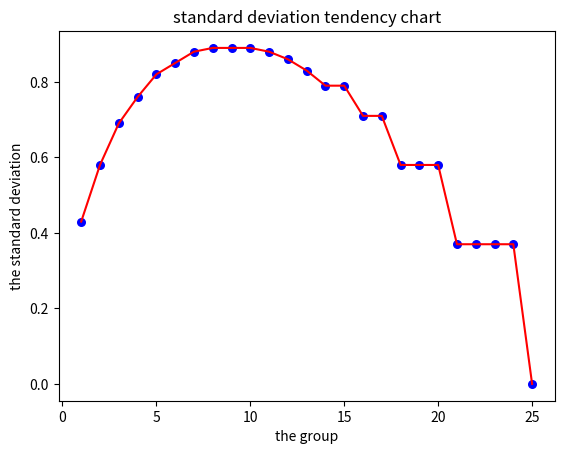

Reproduce this figure in Python.
import numpy as np
import math
import csv
import matplotlib.pyplot as plt
from scipy.interpolate import make_interp_spline
from scipy.ndimage import gaussian_filter1d
import pandas as pd  # 引入pandas库

expert = 125
product = 3000

a = [1,2,3,4,5,6,7,8,9,10,11,12,13,14,15,16,17,18,19,20,21,22,23,24,25]
length = 25
b = [0]*length         #b是期望
c = [0]*length         #c是标准差
def combination(m, n):
  return math.factorial(m) / (math.factorial(n) * math.factorial(m-n))

for i in range(1,26):
    expert_group = math.ceil(expert/i)

    if expert_group-5 >= 5:
        zero_person = combination(expert_group-5,5)/combination(expert_group,5)
    else:
        zero_person = 0
    if expert_group-5 >= 4:
        one_per = 5*combination(expert_group-5,4)/combination(expert_group,5)
    else:
        one_per = 0
    if expert_group - 5 >= 3:
        two_per = 10*combination(expert_group-5,3)/combination(expert_group,5)
    else:
        two_per = 0
    if expert_group - 5 >= 2:
        three_person = 10*combination(expert_group-5,2)/combination(expert_group,5)
    else:
        three_person = 0
    if expert_group - 5 >= 1:
        four_person = 5*combination(expert_group-5,1)/combination(expert_group,5)
    else:
        four_person = 0
    if expert_group - 5 >= 0:
        five_person = 1/combination(expert_group,5)
    else:
        five_person = 0
    m = one_per*1+two_per*2+three_person*3+four_person*4+five_person*5
    b[i-1] = round(m, 2)  # 保留2位小数
    n = one_per*1+two_per*4+three_person*9+four_person*16+five_person*25
    j = int((n-m*m)*10000)
    c[i-1] = round(math.sqrt(j)/100, 2)  # 保留2位小数

# 创建一个名为result.csv的CSV文件，并将数据写入其中
data = {'Group': a, 'Mean': b, 'Standard Deviation': c}
df = pd.DataFrame(data)
df_transposed = df.transpose()  # 进行表格转置

# 将数据保存到CSV文件
df_transposed.to_csv('result.csv', index=False)

# 绘制图表（你的图表绘制代码不变）
fig = plt.figure()
ax1 = fig.add_subplot(1, 1, 1)
ax1.set_title('standard deviation tendency chart')
ax1.set_xlabel('the group')
ax1.set_ylabel('the standard deviation')
y_smoothed = gaussian_filter1d(c, sigma=5)
plt.scatter(a, c, linewidths=1, s=30, c='b')
plt.plot(a, c, color='r')
plt.show()